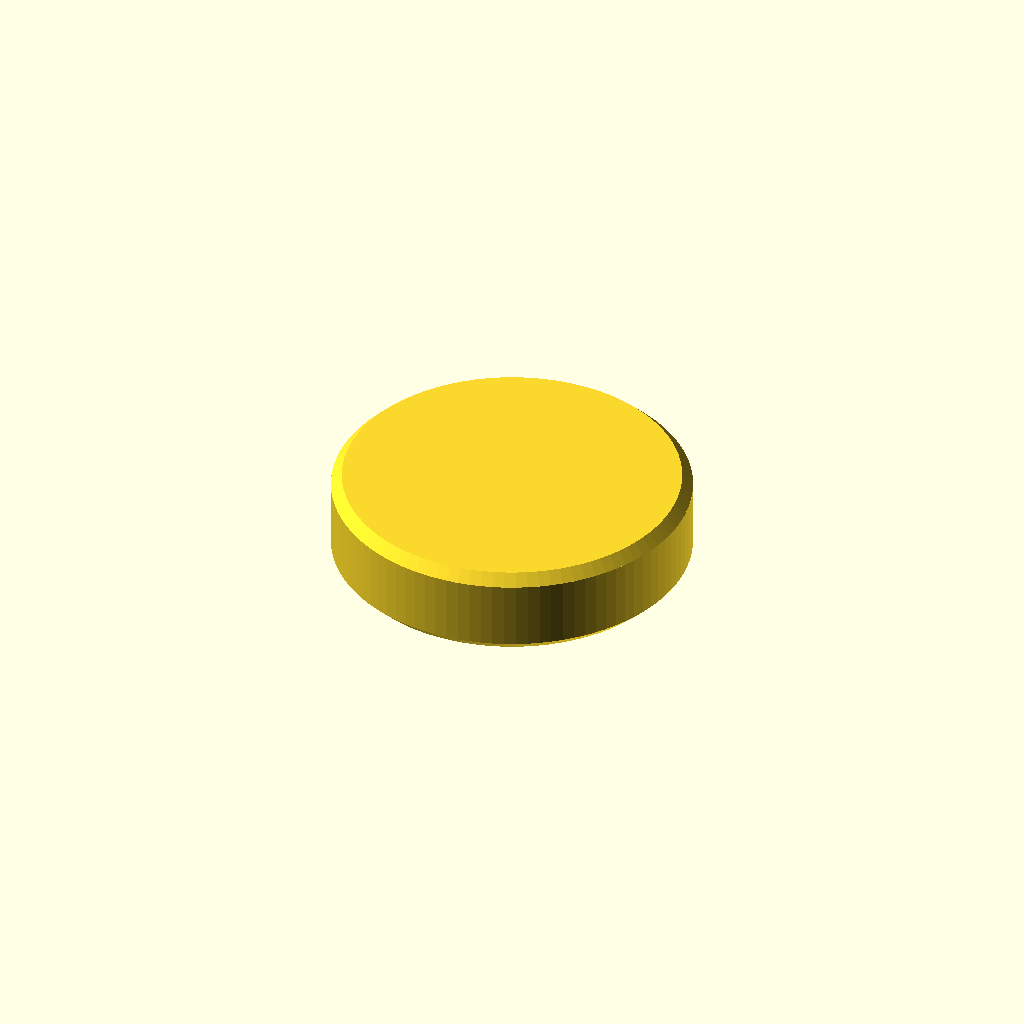
Cell 1: the model at its default parameters.
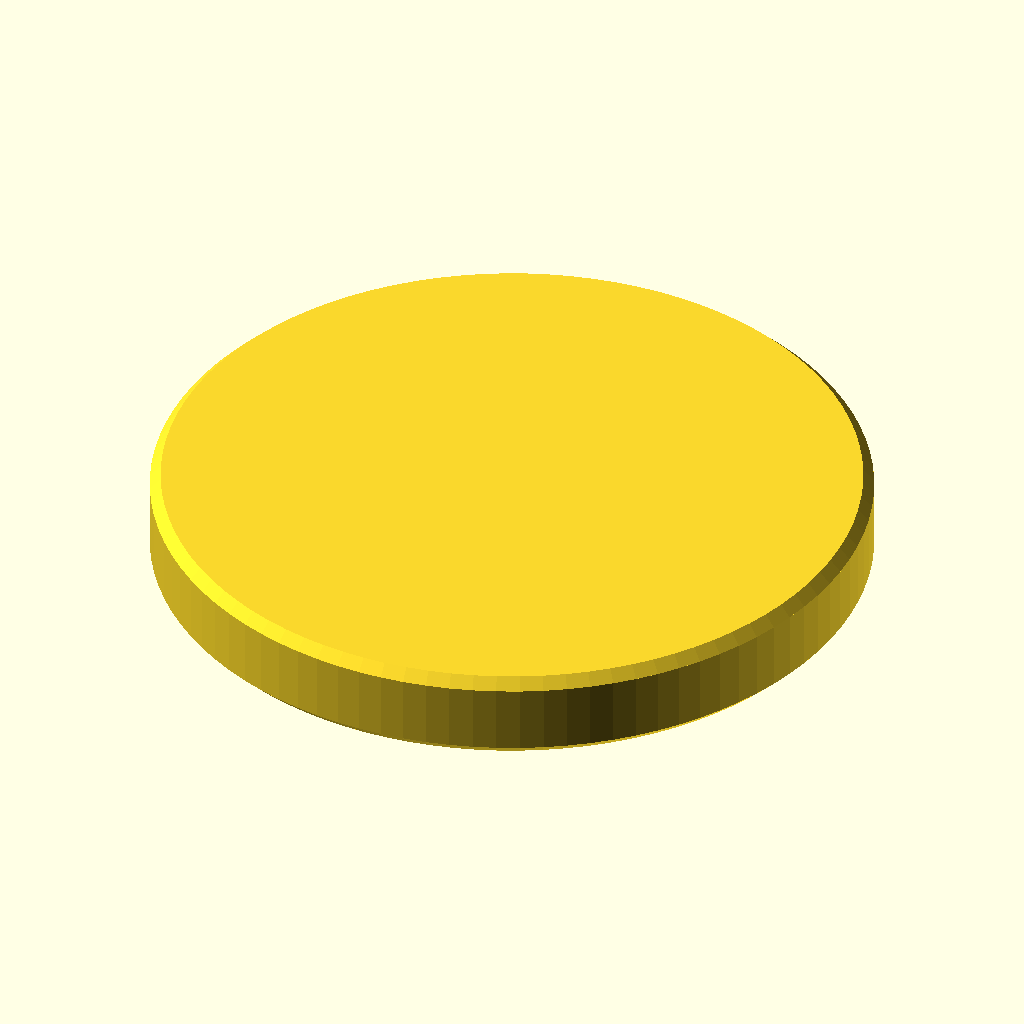
Cell 2: the same model with magnet_d = 40.
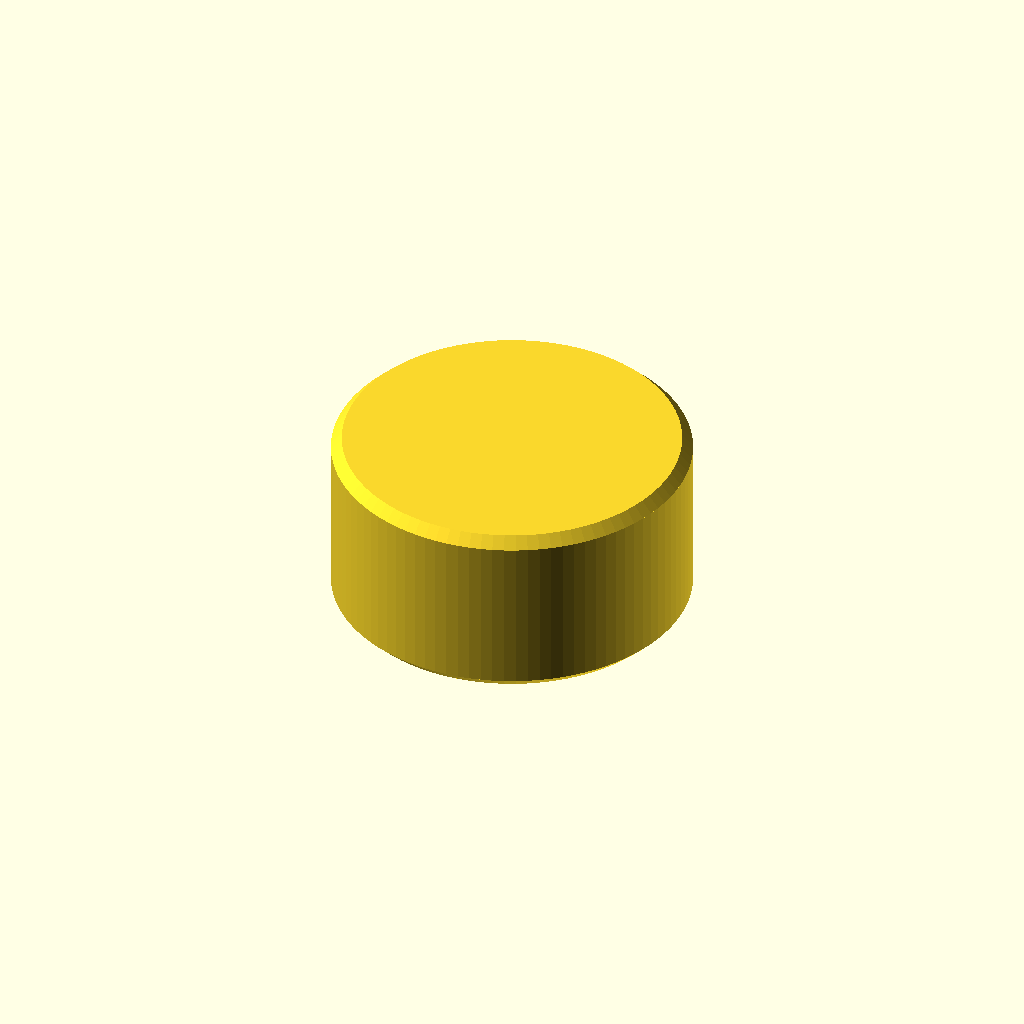
Cell 3: magnet_h = 10 (everything else at default).
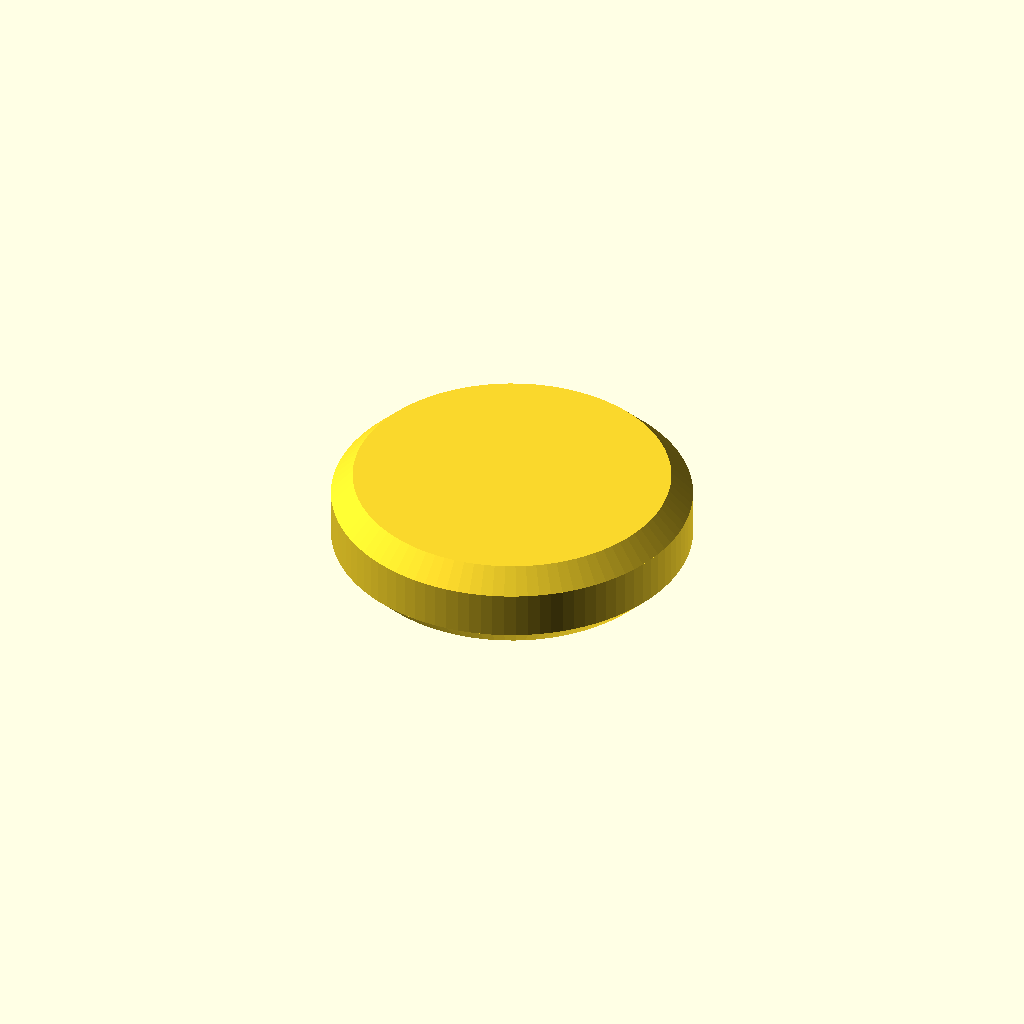
Cell 4: the same model with edge_chamfer = 1.2.
One fixed orthographic camera (rotation 55°, 0°, 25°; colour scheme Cornfield) for every cell.
OpenSCAD source file results/gpt52/scad/magnet__MAG5x8.scad:
$fn=96;

magnet_d = 20;
magnet_h = 5;
edge_chamfer = 0.6;

module chamfered_cylinder(d=20, h=5, c=0.6) {
    c2 = min(c, h/2 - 0.01);
    union() {
        translate([0,0,-h/2 + c2])
            cylinder(d=d, h=h - 2*c2, center=false);
        translate([0,0,-h/2])
            cylinder(d1=d - 2*c2, d2=d, h=c2, center=false);
        translate([0,0,h/2 - c2])
            cylinder(d1=d, d2=d - 2*c2, h=c2, center=false);
    }
}

module magnet(d=20, h=5, c=0.6) {
    chamfered_cylinder(d=d, h=h, c=c);
}

magnet(d=magnet_d, h=magnet_h, c=edge_chamfer);
Customizer parameters (derived from the source; name, type, default, range or options):
magnet_d: number, default 20
magnet_h: number, default 5
edge_chamfer: number, default 0.6
